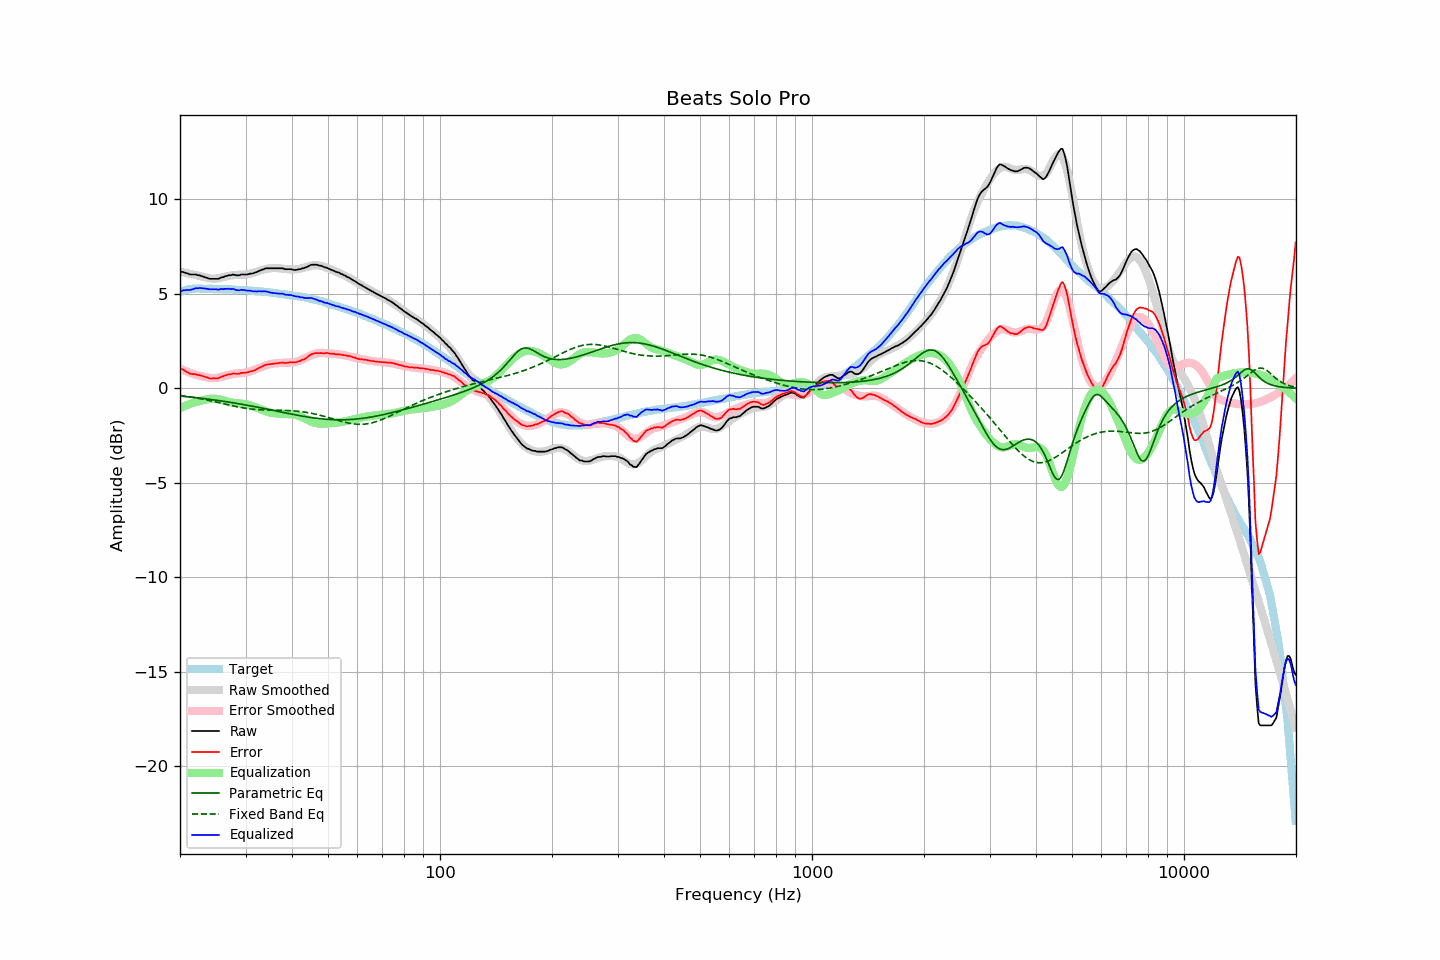

Values plotted in this chart, from the file beside it:
frequency, raw, error, smoothed, error_smoothed, equalization, parametric_eq, fixed_band_eq, equalized_raw, equalized_smoothed, target
20.00, 6.16, 1.06, 6.17, 1.05, -1.05, -0.40, -0.37, 5.12, 5.13, 5.10
20.20, 6.16, 1.03, 6.15, 1.01, -1.01, -0.41, -0.38, 5.16, 5.15, 5.13
20.40, 6.15, 0.99, 6.14, 0.97, -0.97, -0.42, -0.40, 5.18, 5.17, 5.16
20.61, 6.12, 0.94, 6.12, 0.93, -0.93, -0.43, -0.41, 5.19, 5.19, 5.18
20.81, 6.09, 0.88, 6.10, 0.90, -0.90, -0.44, -0.42, 5.20, 5.20, 5.21
21.02, 6.07, 0.83, 6.08, 0.86, -0.86, -0.45, -0.43, 5.21, 5.22, 5.24
21.23, 6.03, 0.78, 6.06, 0.83, -0.83, -0.46, -0.45, 5.20, 5.23, 5.25
21.44, 6.02, 0.76, 6.05, 0.80, -0.80, -0.46, -0.46, 5.22, 5.24, 5.26
21.66, 6.02, 0.75, 6.03, 0.77, -0.77, -0.47, -0.47, 5.25, 5.26, 5.27
21.87, 6.02, 0.75, 6.01, 0.74, -0.74, -0.48, -0.49, 5.28, 5.26, 5.27
22.09, 6.02, 0.74, 5.99, 0.72, -0.72, -0.49, -0.50, 5.30, 5.27, 5.28
22.31, 5.98, 0.70, 5.97, 0.69, -0.69, -0.50, -0.52, 5.29, 5.28, 5.28
22.54, 5.98, 0.70, 5.95, 0.67, -0.67, -0.51, -0.53, 5.31, 5.28, 5.28
22.76, 5.95, 0.68, 5.93, 0.65, -0.65, -0.52, -0.55, 5.30, 5.28, 5.28
22.99, 5.92, 0.66, 5.91, 0.63, -0.63, -0.53, -0.57, 5.29, 5.28, 5.27
23.22, 5.89, 0.63, 5.89, 0.61, -0.61, -0.54, -0.58, 5.28, 5.27, 5.27
23.45, 5.86, 0.60, 5.87, 0.59, -0.59, -0.55, -0.60, 5.27, 5.27, 5.27
23.69, 5.84, 0.58, 5.85, 0.58, -0.58, -0.56, -0.62, 5.27, 5.27, 5.26
23.92, 5.80, 0.54, 5.83, 0.56, -0.56, -0.58, -0.64, 5.24, 5.27, 5.26
24.16, 5.79, 0.52, 5.82, 0.55, -0.55, -0.59, -0.65, 5.24, 5.27, 5.27
24.40, 5.79, 0.52, 5.81, 0.54, -0.54, -0.60, -0.67, 5.25, 5.26, 5.27
24.65, 5.79, 0.53, 5.80, 0.54, -0.54, -0.61, -0.69, 5.25, 5.26, 5.26
24.89, 5.79, 0.53, 5.81, 0.55, -0.55, -0.62, -0.71, 5.25, 5.26, 5.26
25.14, 5.79, 0.53, 5.82, 0.56, -0.56, -0.63, -0.73, 5.24, 5.26, 5.26
25.39, 5.79, 0.54, 5.83, 0.57, -0.57, -0.64, -0.75, 5.22, 5.26, 5.26
25.65, 5.84, 0.59, 5.85, 0.59, -0.59, -0.66, -0.77, 5.25, 5.25, 5.26
25.91, 5.87, 0.63, 5.87, 0.62, -0.62, -0.67, -0.79, 5.26, 5.25, 5.25
26.16, 5.88, 0.64, 5.89, 0.64, -0.64, -0.68, -0.81, 5.25, 5.25, 5.24
26.43, 5.93, 0.69, 5.91, 0.66, -0.66, -0.70, -0.83, 5.27, 5.25, 5.24
26.69, 5.94, 0.70, 5.93, 0.69, -0.69, -0.71, -0.85, 5.26, 5.24, 5.24
26.96, 5.98, 0.74, 5.95, 0.71, -0.71, -0.72, -0.87, 5.27, 5.24, 5.24
27.23, 5.98, 0.74, 5.96, 0.73, -0.73, -0.74, -0.89, 5.26, 5.23, 5.24
27.50, 5.99, 0.76, 5.98, 0.74, -0.74, -0.75, -0.91, 5.25, 5.23, 5.24
27.77, 6.02, 0.80, 5.99, 0.76, -0.76, -0.76, -0.93, 5.26, 5.23, 5.23
28.05, 6.00, 0.78, 6.00, 0.77, -0.77, -0.78, -0.94, 5.23, 5.22, 5.22
28.33, 5.98, 0.77, 6.00, 0.78, -0.78, -0.79, -0.96, 5.20, 5.22, 5.21
28.62, 5.98, 0.77, 6.01, 0.79, -0.79, -0.81, -0.98, 5.19, 5.21, 5.21
28.90, 5.98, 0.77, 6.01, 0.80, -0.80, -0.82, -1.00, 5.19, 5.21, 5.21
29.19, 6.02, 0.83, 6.01, 0.81, -0.81, -0.84, -1.01, 5.22, 5.20, 5.20
29.48, 6.02, 0.82, 6.01, 0.81, -0.81, -0.85, -1.03, 5.21, 5.20, 5.21
29.78, 6.02, 0.83, 6.02, 0.83, -0.83, -0.87, -1.04, 5.20, 5.19, 5.19
30.08, 6.02, 0.83, 6.03, 0.84, -0.84, -0.88, -1.05, 5.18, 5.19, 5.19
30.38, 6.02, 0.84, 6.04, 0.86, -0.86, -0.90, -1.07, 5.17, 5.18, 5.18
30.68, 6.05, 0.88, 6.05, 0.88, -0.88, -0.91, -1.08, 5.17, 5.18, 5.18
30.99, 6.07, 0.91, 6.07, 0.90, -0.90, -0.93, -1.09, 5.17, 5.17, 5.17
31.30, 6.07, 0.91, 6.10, 0.94, -0.94, -0.94, -1.10, 5.14, 5.16, 5.16
31.61, 6.10, 0.94, 6.13, 0.97, -0.97, -0.96, -1.11, 5.13, 5.16, 5.16
31.93, 6.13, 0.98, 6.15, 1.00, -1.00, -0.98, -1.12, 5.13, 5.15, 5.15
32.24, 6.16, 1.03, 6.18, 1.04, -1.04, -0.99, -1.12, 5.13, 5.14, 5.14
32.57, 6.21, 1.08, 6.21, 1.07, -1.07, -1.01, -1.13, 5.14, 5.13, 5.13
32.89, 6.24, 1.11, 6.23, 1.11, -1.11, -1.03, -1.13, 5.13, 5.13, 5.13
33.22, 6.27, 1.16, 6.26, 1.14, -1.14, -1.04, -1.14, 5.13, 5.12, 5.12
33.55, 6.30, 1.19, 6.28, 1.18, -1.18, -1.06, -1.14, 5.13, 5.11, 5.11
33.89, 6.34, 1.24, 6.31, 1.20, -1.20, -1.08, -1.15, 5.14, 5.10, 5.10
34.23, 6.35, 1.26, 6.33, 1.23, -1.23, -1.10, -1.15, 5.12, 5.09, 5.10
34.57, 6.35, 1.27, 6.34, 1.26, -1.26, -1.11, -1.15, 5.09, 5.08, 5.08
34.92, 6.35, 1.28, 6.35, 1.28, -1.28, -1.13, -1.15, 5.07, 5.07, 5.07
35.27, 6.35, 1.29, 6.36, 1.30, -1.30, -1.15, -1.15, 5.06, 5.06, 5.07
35.62, 6.35, 1.30, 6.36, 1.31, -1.31, -1.17, -1.15, 5.04, 5.05, 5.05
35.97, 6.35, 1.32, 6.36, 1.32, -1.32, -1.18, -1.16, 5.03, 5.04, 5.04
... 635 more rows
